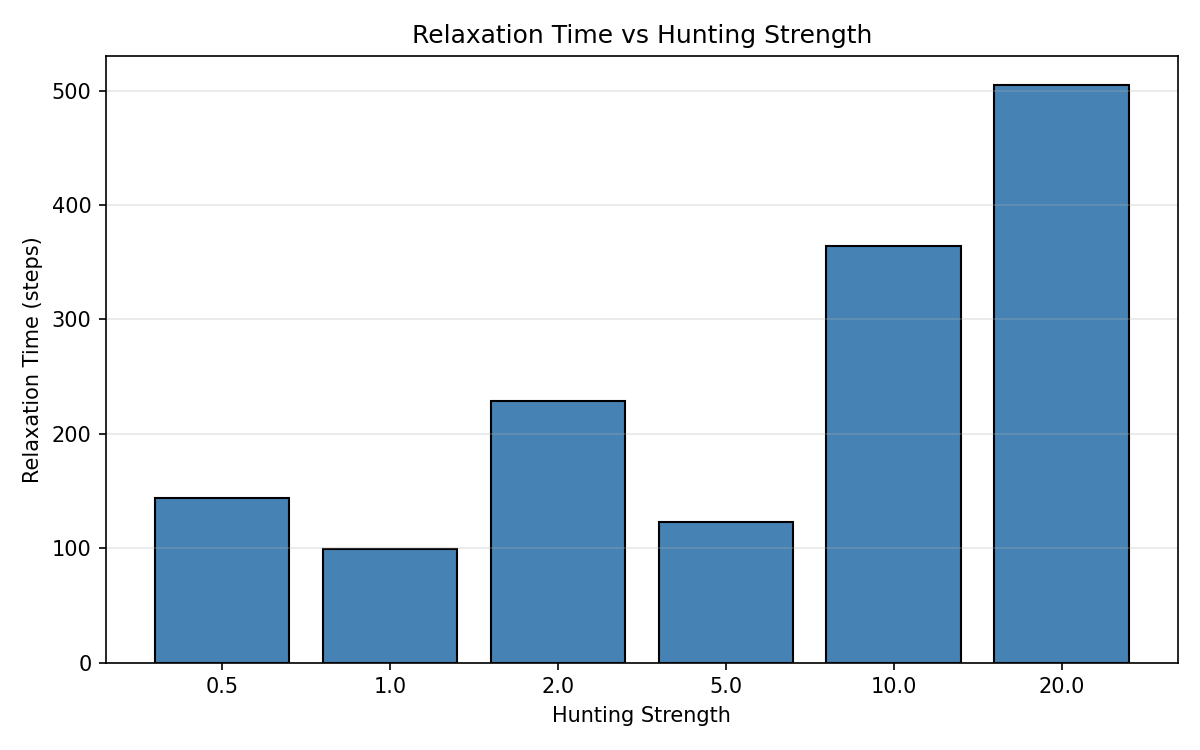

The file beside this chart, header and first rows:
hunting_strength, relaxation_time
0.5, 144
1.0, 99
2.0, 229
5.0, 123
10.0, 364
20.0, 505
